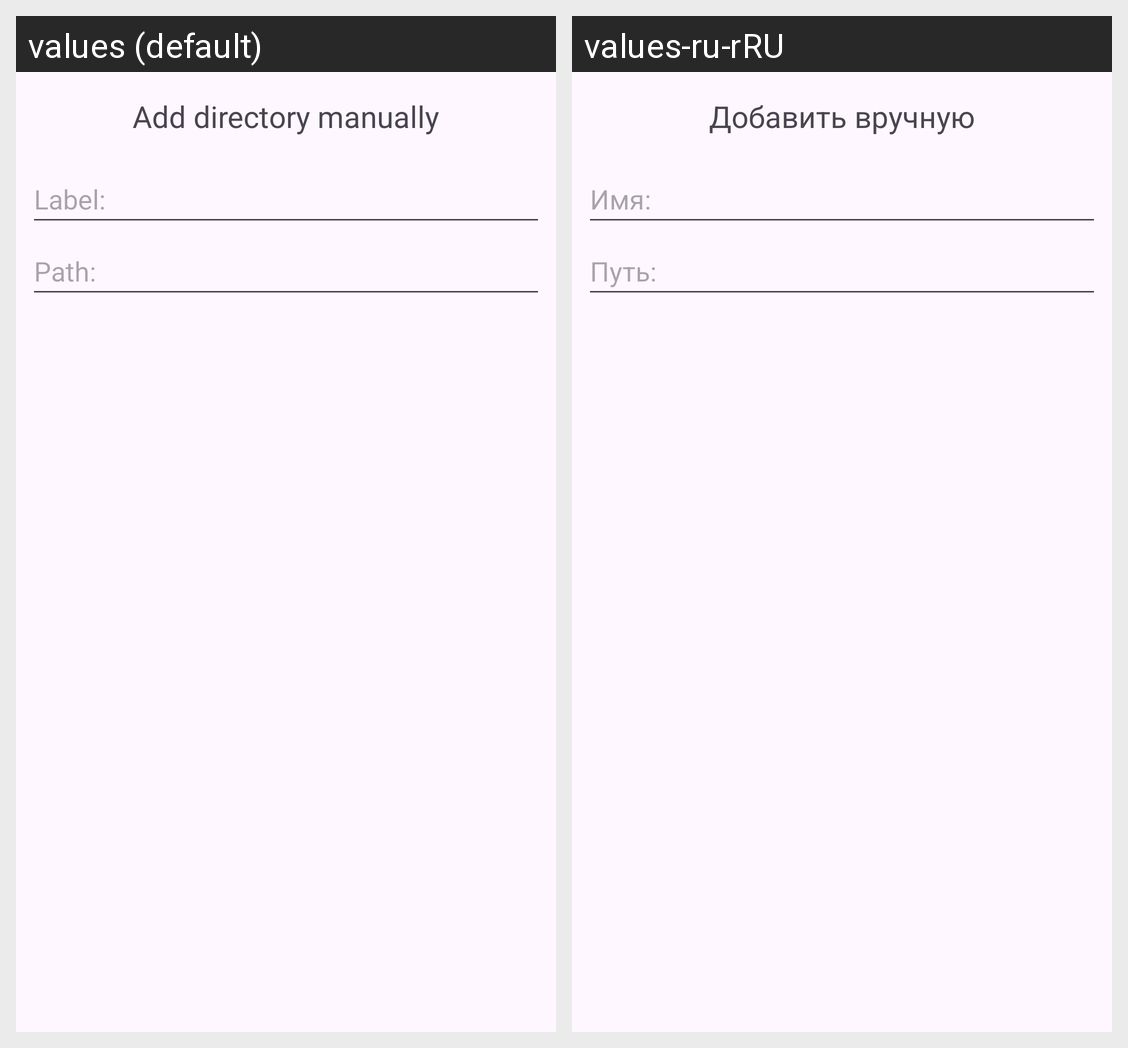

The same Android screen rendered under two of its app's locales, left to right. List the strings drawn on it with the default value and each locale's translation.
Android screen res/layout/dialog_add_new_directory.xml rendered under 2 locales, left to right: values (default), values-ru-rRU. Device: Nexus 5 (rendered at 1080×1920; each locale shown at half size, 540×960, under a caption strip naming it); theme Theme.FMassStorage.
Strings drawn on this screen, with the default value and each locale's value (text and hints the layout hard-codes, and strings that could not be matched under every locale, appear in the picture but are not listed):

add_directory_manually
  values: Add directory manually
  values-ru-rRU: Добавить вручную

label
  values: Label:
  values-ru-rRU: Имя:

path
  values: Path:
  values-ru-rRU: Путь:
